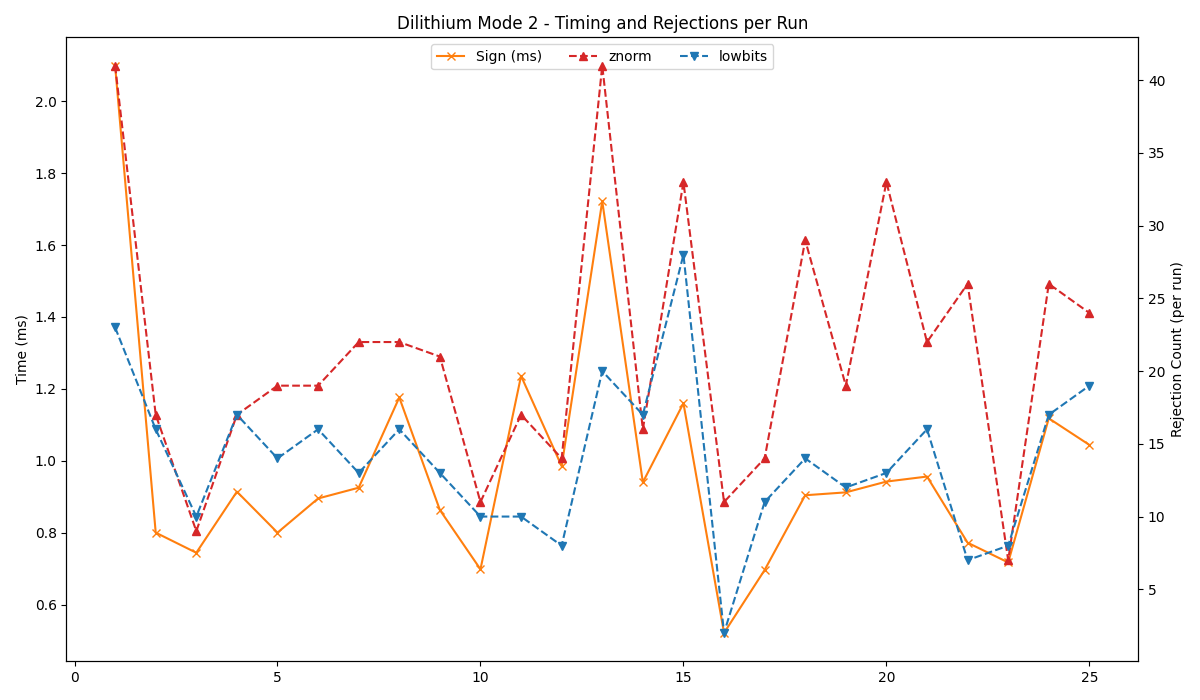

Source data for this figure (header and first rows):
timestamp, mode, keygen, sign, verify, znorm, lowbits, hintnorm, hintcount
2025-07-18 16:41:33, 2, 0.276, 2.099, 0.333, 41, 23, 0, 0
2025-07-18 16:41:35, 2, 0.151, 0.800, 0.185, 17, 16, 0, 0
2025-07-18 16:41:36, 2, 0.145, 0.744, 0.185, 9, 10, 0, 0
2025-07-18 16:41:38, 2, 0.148, 0.914, 0.187, 17, 17, 0, 0
2025-07-18 16:41:39, 2, 0.147, 0.800, 0.191, 19, 14, 0, 0
2025-07-18 16:41:41, 2, 0.152, 0.895, 0.188, 19, 16, 0, 0
2025-07-18 16:41:43, 2, 0.146, 0.925, 0.178, 22, 13, 0, 0
2025-07-18 16:41:44, 2, 0.216, 1.176, 0.259, 22, 16, 0, 0
2025-07-18 16:41:46, 2, 0.150, 0.863, 0.183, 21, 13, 0, 1
2025-07-18 16:41:47, 2, 0.144, 0.698, 0.195, 11, 10, 0, 0
2025-07-18 16:41:50, 2, 0.250, 1.236, 0.304, 17, 10, 0, 0
2025-07-18 16:41:52, 2, 0.216, 0.985, 0.260, 14, 8, 0, 0
2025-07-18 16:41:54, 2, 0.234, 1.722, 0.284, 41, 20, 0, 1
2025-07-18 16:41:55, 2, 0.144, 0.940, 0.194, 16, 17, 0, 1
2025-07-18 16:41:57, 2, 0.145, 1.160, 0.193, 33, 28, 0, 0
2025-07-18 16:41:59, 2, 0.148, 0.521, 0.185, 11, 2, 0, 0
2025-07-18 16:42:00, 2, 0.163, 0.696, 0.187, 14, 11, 0, 0
2025-07-18 16:42:02, 2, 0.148, 0.904, 0.192, 29, 14, 0, 0
2025-07-18 16:42:03, 2, 0.147, 0.912, 0.188, 19, 12, 0, 0
2025-07-18 16:42:05, 2, 0.143, 0.942, 0.181, 33, 13, 0, 0
2025-07-18 16:42:06, 2, 0.146, 0.956, 0.185, 22, 16, 0, 0
2025-07-18 16:42:08, 2, 0.154, 0.772, 0.180, 26, 7, 0, 0
2025-07-18 16:42:09, 2, 0.144, 0.717, 0.182, 7, 8, 0, 1
2025-07-18 16:42:11, 2, 0.149, 1.118, 0.183, 26, 17, 0, 0
2025-07-18 16:42:12, 2, 0.148, 1.044, 0.198, 24, 19, 0, 0
